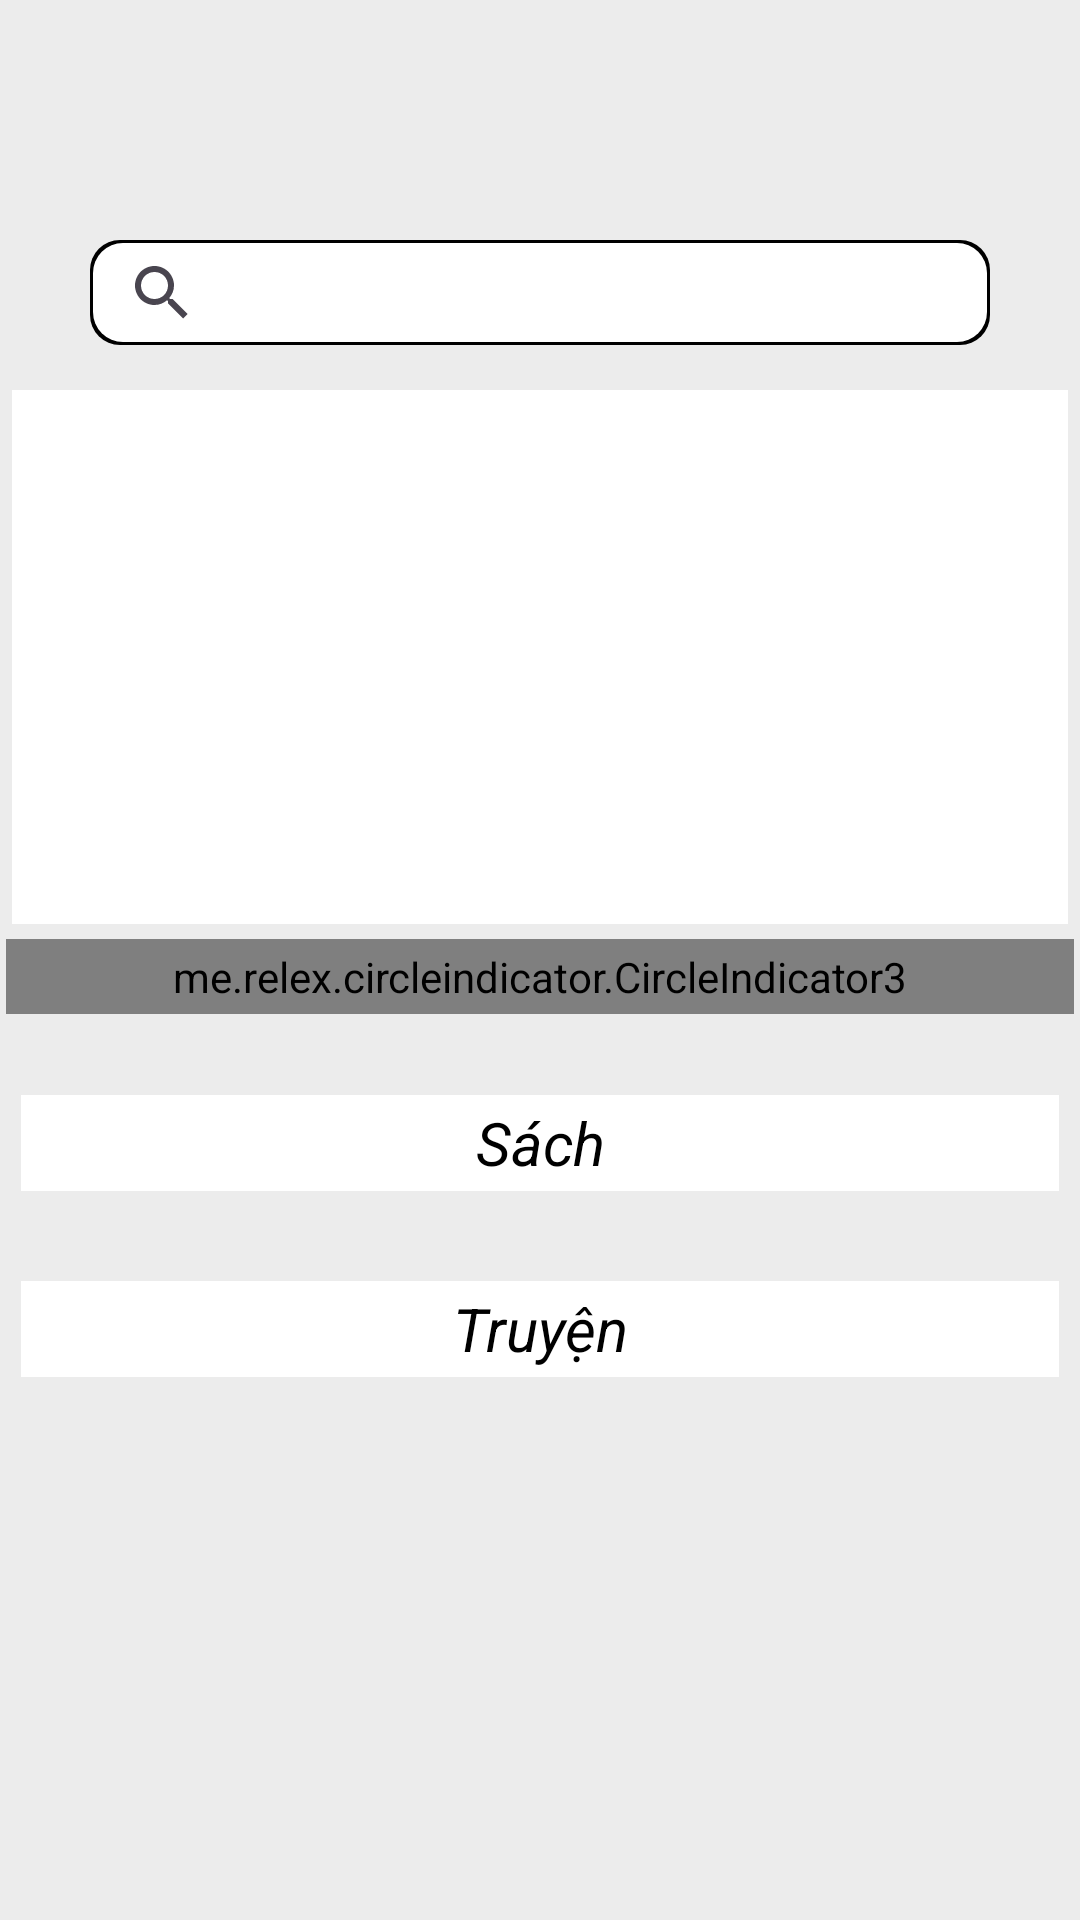

Layout XML and referenced resources for this Android screen:
<!-- AndroidManifest.xml: application theme Theme.BookStores -->
<!-- res/layout/fragment_home.xml -->
<?xml version="1.0" encoding="utf-8"?>
<LinearLayout xmlns:android="http://schemas.android.com/apk/res/android"
    xmlns:tools="http://schemas.android.com/tools"
    android:layout_width="match_parent"
    android:layout_height="675dp"
    xmlns:app="http://schemas.android.com/apk/res-auto"
    android:orientation="vertical"
    android:background="#ECECEC"
    tools:context=".Fragment.HomeFragment">
    <androidx.core.widget.NestedScrollView
        android:layout_width="match_parent"
        android:layout_height="match_parent">

        <LinearLayout
            android:layout_width="match_parent"
            android:layout_height="wrap_content"
            android:layout_marginStart="2dp"
            android:layout_marginEnd="2dp"
            android:orientation="vertical">
            <androidx.appcompat.widget.SearchView
                android:id="@+id/search_view"
                android:layout_width="300dp"
                android:layout_gravity="center"
                android:layout_height="35dp"
                android:layout_marginBottom="15dp"
                app:queryHint="Tìm kiếm"
                android:layout_marginTop="80dp"
                android:focusable="false"
                android:background="@drawable/bg_customsearch"
                android:theme="@style/MySearchViewStyle"
                app:iconifiedByDefault="true"/>
            <LinearLayout
                android:layout_width="match_parent"
                android:layout_height="wrap_content"
                android:orientation="vertical">
                <androidx.viewpager2.widget.ViewPager2
                    android:id="@+id/view_paper_slide"
                    android:background="@color/white"
                    android:layout_marginStart="2dp"
                    android:layout_marginEnd="2dp"
                    android:layout_width="match_parent"
                    android:layout_height="178dp"/>
                <me.relex.circleindicator.CircleIndicator3
                    android:id="@+id/circle_indicator"
                    android:layout_width="match_parent"
                    android:layout_height="25dp"
                    android:layout_marginTop="5dp"
                    app:ci_drawable="@drawable/bg_indicator"/>

                <androidx.recyclerview.widget.RecyclerView
                    android:id="@+id/rcvAds"
                    android:layout_width="match_parent"
                    android:layout_height="match_parent"
                    android:layout_marginTop="7dp"
                    android:paddingStart="20dp"
                    android:paddingEnd="5dp"/>
            </LinearLayout>


            <LinearLayout
                android:layout_width="match_parent"
                android:layout_height="wrap_content"
                android:layout_marginTop="20dp"
                android:paddingStart="5dp"
                android:paddingEnd="5dp"
                android:orientation="vertical">
                <TextView
                    android:id="@+id/txttale"
                    android:layout_width="400dp"
                    android:layout_height="32dp"
                    android:gravity="center"
                    android:layout_gravity="center"
                    android:background="@color/white"
                    android:textSize="20dp"
                    android:textStyle="italic"
                    android:textColor="@color/black"
                    android:text="Sách" />
                <androidx.recyclerview.widget.RecyclerView
                    android:id="@+id/rcvbook"
                    android:layout_width="match_parent"
                    android:layout_height="wrap_content"
                    android:layout_marginTop="20dp" />
            </LinearLayout>
            <LinearLayout
                android:layout_width="match_parent"
                android:layout_height="wrap_content"
                android:layout_marginTop="10dp"
                android:paddingStart="5dp"
                android:paddingEnd="5dp"
                android:orientation="vertical">
                <TextView
                    android:id="@+id/textView3"
                    android:layout_width="400dp"
                    android:layout_height="32dp"
                    android:gravity="center"
                    android:layout_gravity="center"
                    android:background="@color/white"
                    android:textSize="20dp"
                    android:textStyle="italic"
                    android:textColor="@color/black"
                    android:text="Truyện" />
                <androidx.recyclerview.widget.RecyclerView
                    android:id="@+id/rcvtale"
                    android:layout_width="match_parent"
                    android:layout_height="wrap_content"
                    android:layout_marginTop="20dp" />
            </LinearLayout>

            <TextView
                android:id="@+id/txtLoadingData"
                android:layout_width="wrap_content"
                android:layout_height="wrap_content"
                android:text="Đang tải..."
                android:textSize="20sp"
                android:layout_gravity="center"
                android:layout_marginTop="180dp"
                android:textColor="@color/black"
                android:visibility="gone" />
        </LinearLayout>
    </androidx.core.widget.NestedScrollView>
</LinearLayout>
<!-- resources referenced by this layout -->
<resources>
  <color name="black">#FF000000</color>
  <color name="white">#FFFFFFFF</color>
  <!-- drawable bg_customsearch (drawable) -->
  <?xml version="1.0" encoding="utf-8"?>
  <layer-list xmlns:android="http://schemas.android.com/apk/res/android">
      <item>
          <shape android:shape="rectangle">
              <gradient android:startColor="#000000"
                  android:endColor="#000000"/>
              <corners android:radius="10dp"/>
          </shape>
      </item>
  
      <item android:bottom="1dp"
          android:top="1dp"
          android:left="1dp"
          android:right="1dp">
          <shape android:shape="rectangle">
              <solid android:color="#FFFFFF"/>
              <corners android:radius="10dp"/>
          </shape>
      </item>
  </layer-list>
  <!-- drawable bg_indicator (drawable) -->
  <?xml version="1.0" encoding="utf-8"?>
  <shape xmlns:android="http://schemas.android.com/apk/res/android"
      android:shape="oval">
      <solid android:color="@color/orange"/>
      <size android:width="40dp"
          android:height="40dp"/>
  
  </shape>
  <style name="MySearchViewStyle" parent="">
          <item name="android:editTextColor">@color/black</item>
          <item name="android:textColorHint">@color/black</item>
      </style>
  <style name="Theme.BookStores" parent="Base.Theme.BookStores">
          <item name="colorPrimary">@color/gray</item>
          <item name="colorPrimaryVariant">@color/gray</item>
          <item name="android:statusBarColor">@color/black</item>
      </style>
  <color name="orange">#FFF64B0B</color>
  <style name="Base.Theme.BookStores" parent="Theme.Material3.DayNight.NoActionBar">
  
      </style>
  <color name="gray">#2E2D2D</color>
</resources>
